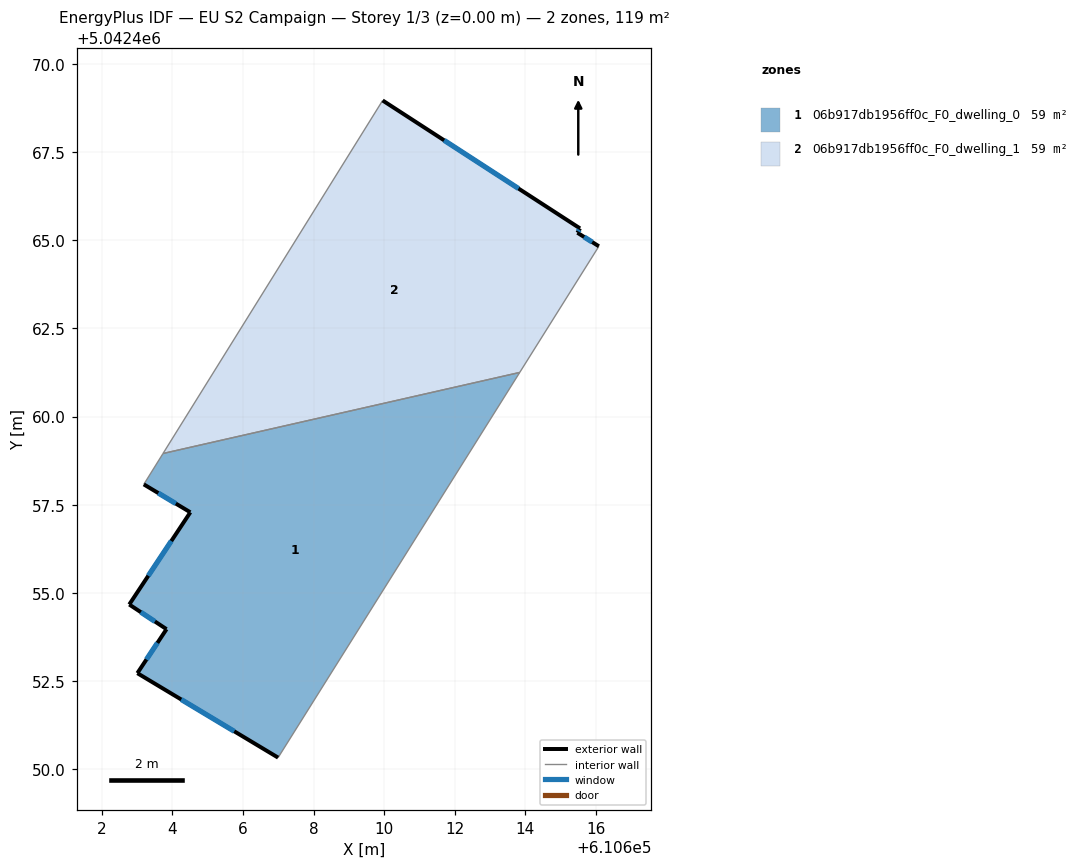
=== STOREY PLAN SPEC (per zone: floor XY polygon, exterior-wall plan segments, windows/doors) ===
zone 1: 06b917db1956ff0c_F0_dwelling_0  (59.4 m²)
  floor: (610613.84, 5042461.25) (610606.99, 5042450.34) (610603.01, 5042452.73) (610603.83, 5042453.98) (610602.78, 5042454.67) (610604.51, 5042457.29) (610603.19, 5042458.08) (610603.73, 5042458.95)
  exterior wall: (610602.78, 5042454.67) – (610603.83, 5042453.98)  [1.3 m]
    window: (610603.10, 5042454.46) – (610603.50, 5042454.19)  [0.5 m²]
  exterior wall: (610604.51, 5042457.29) – (610602.78, 5042454.67)  [3.1 m]
    window: (610603.97, 5042456.47) – (610603.31, 5042455.49)  [1.3 m²]
  exterior wall: (610603.19, 5042458.08) – (610604.51, 5042457.29)  [1.5 m]
    window: (610603.60, 5042457.83) – (610604.10, 5042457.53)  [0.7 m²]
  exterior wall: (610603.01, 5042452.73) – (610606.99, 5042450.34)  [4.7 m]
    window: (610604.25, 5042451.98) – (610605.75, 5042451.08)  [2.0 m²]
  exterior wall: (610603.83, 5042453.98) – (610603.01, 5042452.73)  [1.5 m]
    window: (610603.57, 5042453.59) – (610603.26, 5042453.12)  [0.6 m²]
  interior walls: 3
zone 2: 06b917db1956ff0c_F0_dwelling_1  (59.4 m²)
  floor: (610615.55, 5042465.33) (610615.47, 5042465.21) (610616.08, 5042464.83) (610613.84, 5042461.25) (610603.73, 5042458.95) (610609.95, 5042468.96)
  exterior wall: (610615.55, 5042465.33) – (610609.95, 5042468.96)  [6.7 m]
    window: (610613.81, 5042466.46) – (610611.70, 5042467.83)  [2.8 m²]
  exterior wall: (610615.47, 5042465.21) – (610615.55, 5042465.33)  [0.1 m]
    window: (610615.50, 5042465.25) – (610615.53, 5042465.29)  [0.1 m²]
  exterior wall: (610616.08, 5042464.83) – (610615.47, 5042465.21)  [0.7 m]
    window: (610615.89, 5042464.95) – (610615.66, 5042465.09)  [0.3 m²]
  interior walls: 3

=== DERIVED (storey summary) ===
Building: EU S2 Campaign
Storey: 1 of 3  (floor level z = 0.00 m)
Storey gross floor area: 118.8 m²
Zones on this storey: 2
  - 06b917db1956ff0c_F0_dwelling_0: floor 59.4 m²; exterior wall 12.1 m (36.3 m²); 5 window(s) 5.1 m²; WWR 14.2%
  - 06b917db1956ff0c_F0_dwelling_1: floor 59.4 m²; exterior wall 7.5 m (22.6 m²); 3 window(s) 3.2 m²; WWR 14.2%
Zone adjacency (shared interzone walls):
  - 06b917db1956ff0c_F0_dwelling_0 ↔ 06b917db1956ff0c_F0_dwelling_1